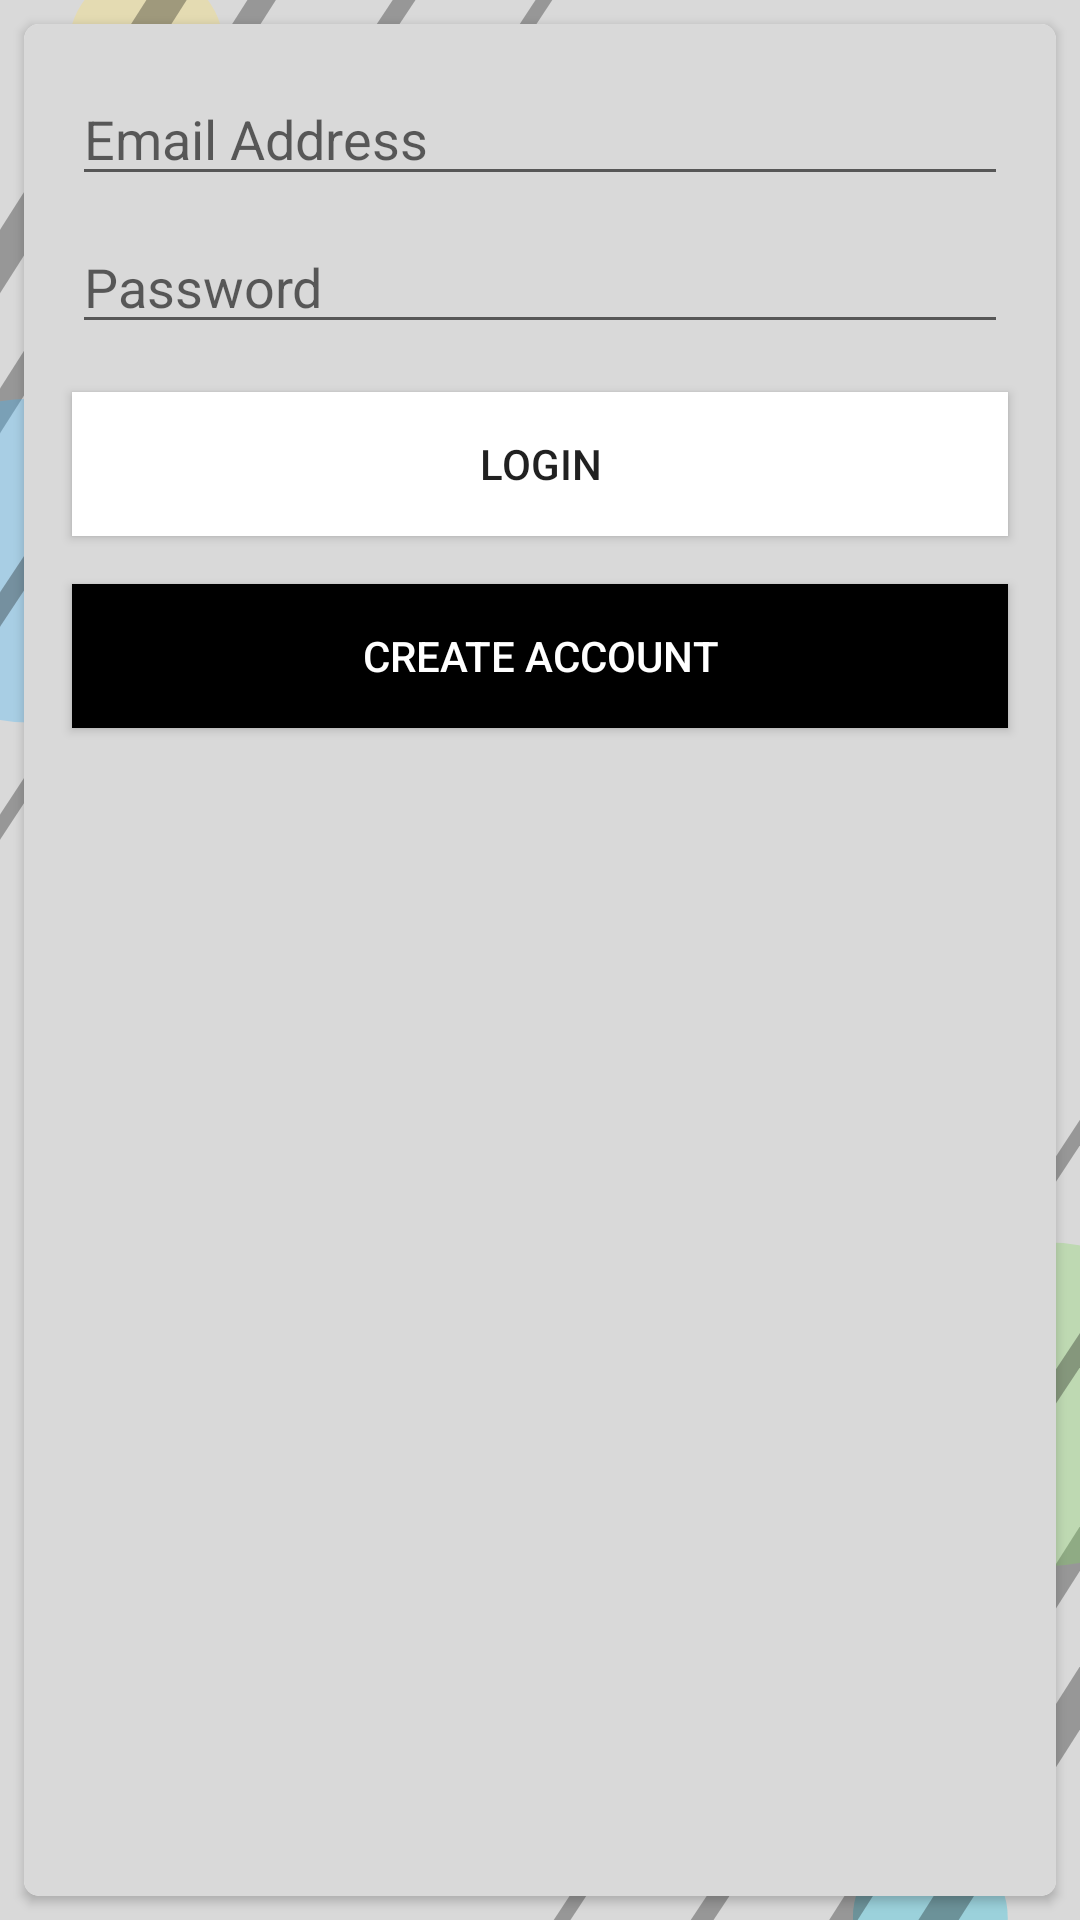

Produce the Android XML layout that renders to this screen, including the resource entries it uses.
<!-- AndroidManifest.xml: application theme Theme.CoachIT -->
<!-- res/layout/activity_login.xml -->
<?xml version="1.0" encoding="utf-8"?>
<androidx.constraintlayout.widget.ConstraintLayout xmlns:android="http://schemas.android.com/apk/res/android"
    xmlns:app="http://schemas.android.com/apk/res-auto"
    xmlns:tools="http://schemas.android.com/tools"
    android:background="@drawable/bgnew"


    android:layout_width="match_parent"
    android:layout_height="match_parent"
    tools:context=".Login">

    <androidx.cardview.widget.CardView
        android:layout_width="0dp"
        android:layout_height="0dp"
        android:layout_marginStart="8dp"
        android:layout_marginTop="8dp"
        android:layout_marginEnd="8dp"
        android:layout_marginBottom="8dp"
        app:cardCornerRadius="5dp"
        app:layout_constraintBottom_toBottomOf="parent"
        app:layout_constraintEnd_toEndOf="parent"
        app:layout_constraintStart_toStartOf="parent"
        app:layout_constraintTop_toTopOf="parent">

        <androidx.constraintlayout.widget.ConstraintLayout
            android:layout_width="match_parent"
            android:layout_height="match_parent"
            android:background="@color/gray">

            <EditText
                android:id="@+id/loginEmail"
                android:layout_width="0dp"
                android:layout_height="wrap_content"
                android:layout_marginStart="16dp"
                android:layout_marginTop="16dp"
                android:layout_marginEnd="16dp"
                android:ems="10"
                android:hint="Email Address"
                android:inputType="textEmailAddress"
                app:layout_constraintEnd_toEndOf="parent"
                app:layout_constraintStart_toStartOf="parent"
                app:layout_constraintTop_toTopOf="parent" />

            <EditText
                android:id="@+id/loginPassword"
                android:layout_width="0dp"
                android:layout_height="wrap_content"
                android:layout_marginStart="16dp"
                android:layout_marginTop="8dp"
                android:layout_marginEnd="16dp"
                android:ems="10"
                android:hint="Password"
                android:inputType="textPassword"
                app:layout_constraintEnd_toEndOf="parent"
                app:layout_constraintStart_toStartOf="parent"
                app:layout_constraintTop_toBottomOf="@+id/loginEmail" />

            <Button
                android:id="@+id/loginBtn"
                android:layout_width="0dp"
                android:layout_height="wrap_content"
                android:layout_marginStart="16dp"
                android:layout_marginTop="16dp"
                android:layout_marginEnd="16dp"
                android:background="@color/white"
                android:text="Login"
                app:layout_constraintEnd_toEndOf="parent"
                app:layout_constraintStart_toStartOf="parent"
                app:layout_constraintTop_toBottomOf="@+id/loginPassword" />

            <Button
                android:id="@+id/gotoRegister"
                android:layout_width="0dp"
                android:layout_height="wrap_content"
                android:layout_marginStart="16dp"
                android:layout_marginTop="16dp"
                android:layout_marginEnd="16dp"
                android:background="@color/black"
                android:text="Create Account"
                android:textColor="@color/white"
                app:layout_constraintEnd_toEndOf="parent"
                app:layout_constraintStart_toStartOf="parent"
                app:layout_constraintTop_toBottomOf="@+id/loginBtn" />
        </androidx.constraintlayout.widget.ConstraintLayout>
    </androidx.cardview.widget.CardView>
</androidx.constraintlayout.widget.ConstraintLayout>
<!-- resources referenced by this layout -->
<resources>
  <color name="black">#FF000000</color>
  <color name="gray">#D9D9D9</color>
  <color name="white">#FFFFFFFF</color>
  <!-- drawable bgnew: png bitmap (drawable, 93267 bytes) -->
  <style name="Theme.CoachIT" parent="Base.Theme.CoachIT" />
  <style name="Base.Theme.CoachIT" parent="Theme.AppCompat.Light.NoActionBar">
          
          
      </style>
</resources>
